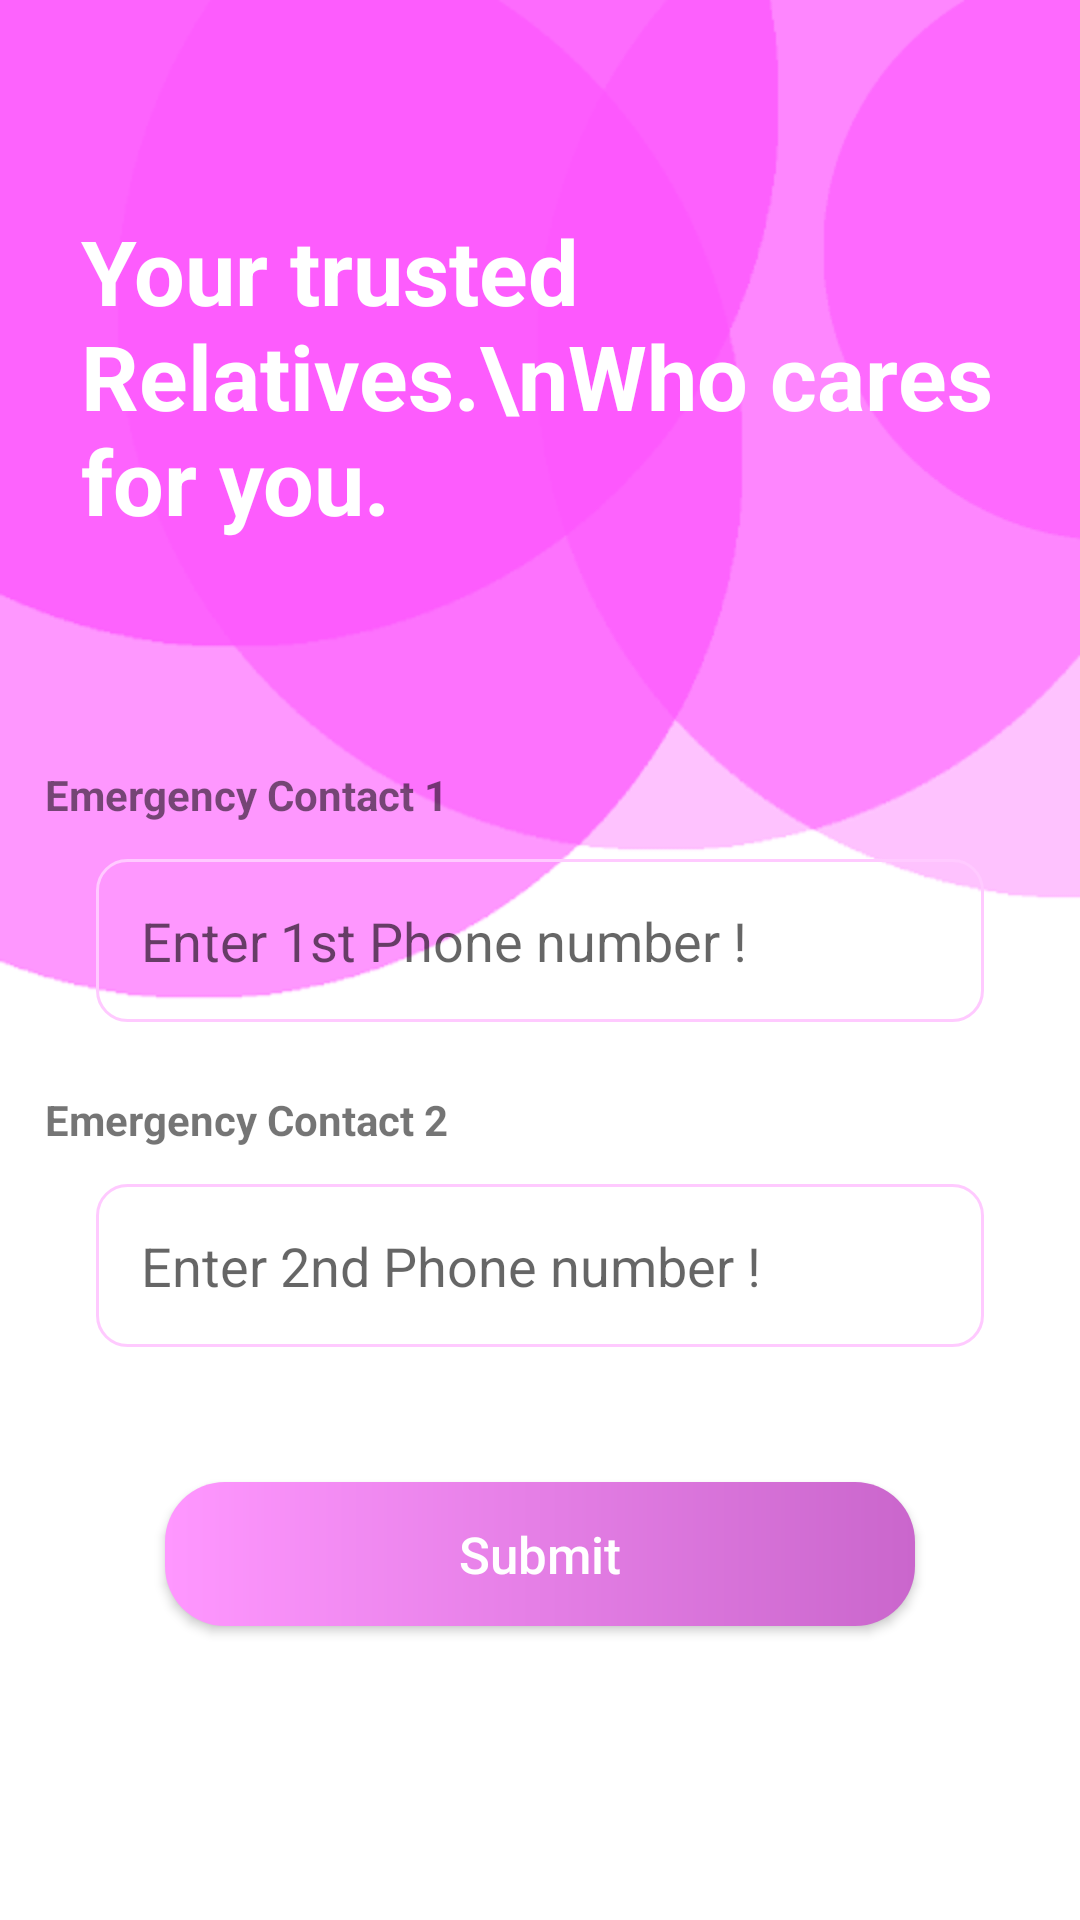

The Android layout XML behind this screen, and the referenced resources:
<!-- AndroidManifest.xml: application theme Theme.Suraksha -->
<!-- res/layout/activity_emergency_contact.xml -->
<?xml version="1.0" encoding="utf-8"?>
<ScrollView xmlns:android="http://schemas.android.com/apk/res/android"
    xmlns:app="http://schemas.android.com/apk/res-auto"
    xmlns:tools="http://schemas.android.com/tools"
    android:layout_width="match_parent"
    android:layout_height="match_parent"
    android:background="@drawable/backgtound_png"
    tools:context=".EmergencyContact">


    <LinearLayout
        android:layout_width="match_parent"
        android:layout_height="match_parent"
        android:orientation="vertical"
        android:layout_margin="2dp"        >

        <TextView
            android:id="@+id/topText"
            android:layout_width="match_parent"
            android:layout_height="wrap_content"
            android:layout_marginStart="25dp"
            android:layout_marginTop="68dp"
            android:layout_marginEnd="25dp"
            android:textStyle="bold"
            android:text="Your trusted Relatives.\nWho cares for you."
            android:textColor="@android:color/white"
            android:textSize="30sp"
            />

        <LinearLayout
            android:layout_width="match_parent"
            android:layout_height="wrap_content"
            android:orientation="vertical"
            android:layout_marginTop="10dp"
            android:layout_margin="5dp"
            >

            <TextView
                android:id="@+id/textView_1"
                android:layout_width="wrap_content"
                android:layout_height="wrap_content"
                android:layout_marginLeft="8dp"
                android:layout_marginTop="70dp"
                android:text="Emergency Contact 1"
                android:textStyle="bold"

                />
            <TextView
                android:id="@+id/txt_name1"
                android:layout_width="wrap_content"
                android:layout_height="wrap_content"
                android:visibility="gone"
                />

            <EditText
                android:id="@+id/userPhone1"
                android:layout_width="match_parent"
                android:layout_height="wrap_content"
                android:layout_marginBottom="8dp"
                android:layout_marginEnd="25dp"
                android:layout_marginStart="25dp"
                android:layout_marginTop="12dp"
                android:background="@drawable/edittext_background"
                android:hint="Enter 1st Phone number !"
                android:inputType="phone"
                android:drawableEnd="@drawable/baseline_contact_phone_24"
                android:onClick="SelectContact1"
                android:padding="15dp" />

            <TextView
                android:id="@+id/textView_2"
                android:layout_width="wrap_content"
                android:layout_height="wrap_content"
                android:layout_marginLeft="8dp"
                android:layout_marginTop="15dp"
                android:text="Emergency Contact 2"
                android:textStyle="bold"
                app:layout_constraintStart_toStartOf="@+id/userPhone2"
                app:layout_constraintTop_toBottomOf="@+id/userPhone1" />

            <TextView
                android:id="@+id/txt_name2"
                android:layout_width="wrap_content"
                android:layout_height="wrap_content"
                android:visibility="gone"
                />
            <EditText
                android:id="@+id/userPhone2"
                android:layout_width="match_parent"
                android:layout_height="wrap_content"
                android:layout_marginStart="25dp"
                android:layout_marginTop="12dp"
                android:layout_marginEnd="25dp"
                android:layout_marginBottom="35dp"
                android:onClick="SelectContact2"
                android:background="@drawable/edittext_background"
                android:hint="Enter 2nd Phone number !"
                android:drawableEnd="@drawable/baseline_contact_phone_24"
                android:inputType="phone"
                android:padding="15dp"
                />


            <Button
                android:id="@+id/btn_submit"
                android:layout_width="250dp"
                android:layout_height="wrap_content"
                android:background="@drawable/button_background"
                android:text="Submit"
                android:layout_marginTop="12dp"
                android:textAllCaps="false"
                android:textColor="@android:color/white"
                android:textSize="17sp"
                android:layout_gravity="center"
                android:layout_margin="10dp"
                android:textAlignment="center"
                />

        </LinearLayout>


    </LinearLayout>

</ScrollView>
<!-- resources referenced by this layout -->
<resources>
  <!-- drawable backgtound_png: png bitmap (drawable, 18203 bytes) -->
  <!-- drawable button_background (drawable) -->
  <shape xmlns:android="http://schemas.android.com/apk/res/android">
      <corners android:radius="20dp"/>
      <gradient android:startColor="#ff97ff"
          android:endColor="#ca66cc"/>
  </shape>
  <!-- drawable edittext_background (drawable) -->
  <shape xmlns:android="http://schemas.android.com/apk/res/android">
      <corners android:radius="10dp"/>
      <stroke android:width="1dp" android:color="@color/colorAccent"/>
  </shape>
  
      
  <style name="Theme.Suraksha" parent="Theme.MaterialComponents.DayNight.NoActionBar">
          
          <item name="colorPrimary">@color/md_pink_400</item>
          <item name="colorPrimaryVariant">@color/md_pink_700</item>
          <item name="colorOnPrimary">@color/white</item>
          
          <item name="colorSecondary">@color/md_pink_200</item>
          <item name="colorSecondaryVariant">@color/md_pink_A200</item>
          <item name="colorOnSecondary">@color/black</item>
          
          <item name="android:statusBarColor">?attr/colorPrimaryVariant</item>
          
      </style>
  <color name="colorAccent">#ffcaff</color>
  <color name="md_pink_400">#EC407A</color>
  <color name="md_pink_700">#C2185B</color>
  <color name="white">#FFFFFFFF</color>
  <color name="md_pink_200">#F48FB1</color>
  <color name="md_pink_A200">#FF4081</color>
  <color name="black">#FF000000</color>
</resources>
